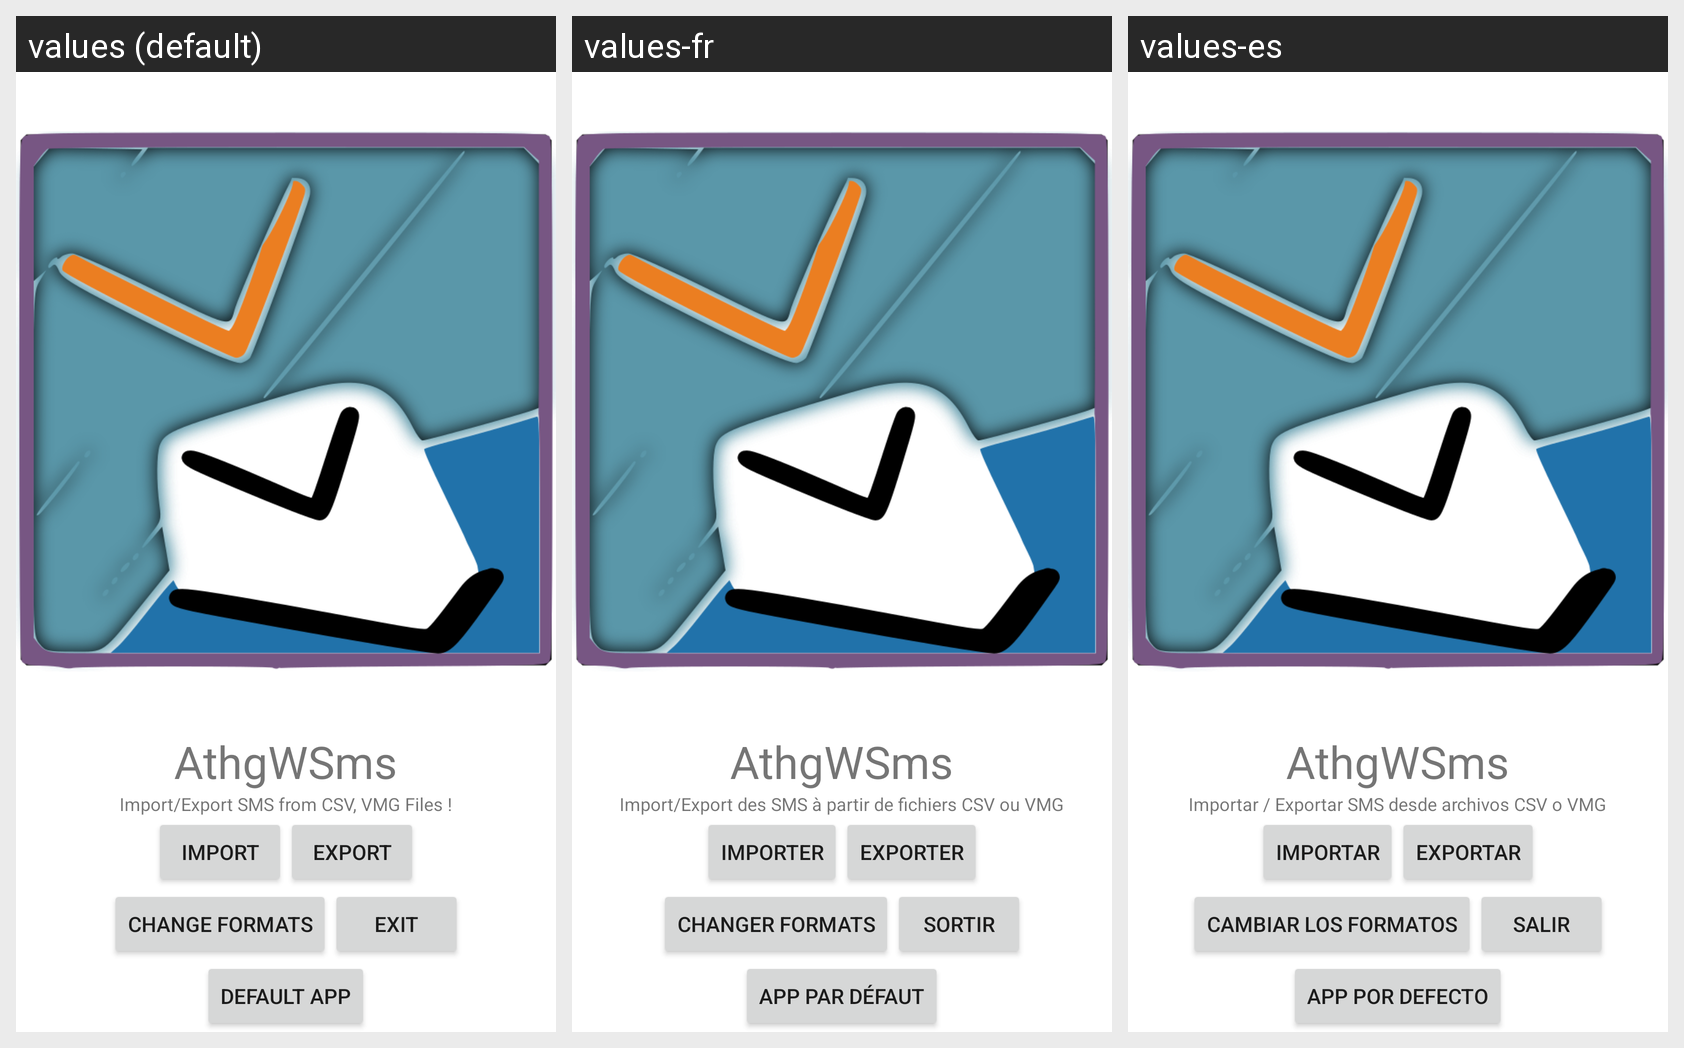

For this localized Android screen grid, give each drawn string resource with its value in every locale shown.
Android screen res/layout/main.xml rendered under 3 locales, left to right: values (default), values-fr, values-es. Device: Nexus 5 (rendered at 1080×1920; each locale shown at half size, 540×960, under a caption strip naming it); theme Theme.MaterialComponents.DayNight.NoActionBar.
Strings drawn on this screen, with the default value and each locale's value (text and hints the layout hard-codes, and strings that could not be matched under every locale, appear in the picture but are not listed):

app_name
  values: AthgWSms
  values-fr: AthgWSms
  values-es: AthgWSms

descr
  values: Import/Export SMS from CSV, VMG Files !
  values-fr: Import/Export des SMS à partir de fichiers CSV ou VMG
  values-es: Importar / Exportar SMS desde archivos CSV o VMG

convert
  values: Import
  values-fr: Importer
  values-es: Importar

export
  values: Export
  values-fr: Exporter
  values-es: Exportar

convsets
  values: Change formats
  values-fr: Changer formats
  values-es: cambiar los formatos

exit
  values: Exit
  values-fr: Sortir
  values-es: Salir

toggledefaultapp
  values: Default App
  values-fr: App par défaut
  values-es: App por defecto
